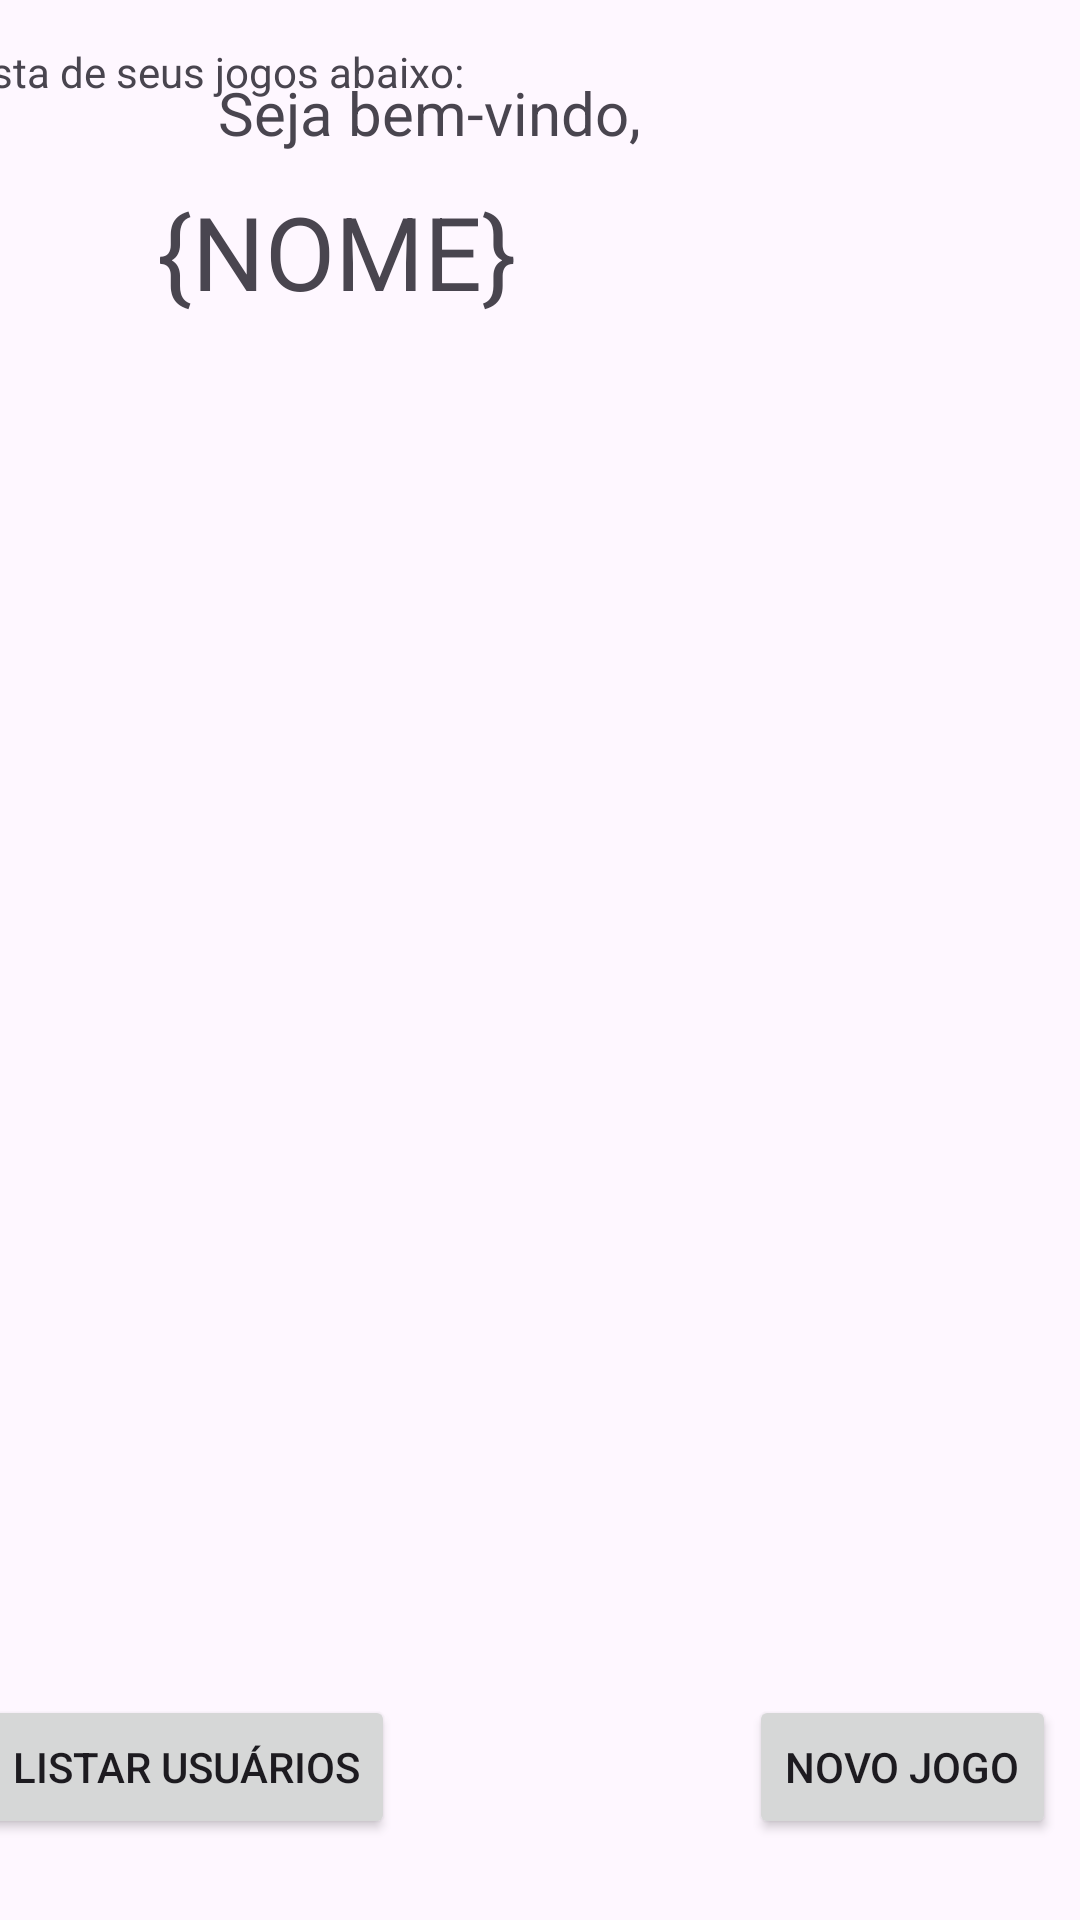

Reconstruct the res/layout file that produces this screen, plus the resources it refers to.
<!-- AndroidManifest.xml: application theme Theme.PlayLogger -->
<!-- res/layout/activity_dashboard_user.xml -->
<?xml version="1.0" encoding="utf-8"?>
<androidx.constraintlayout.widget.ConstraintLayout xmlns:android="http://schemas.android.com/apk/res/android"
    xmlns:app="http://schemas.android.com/apk/res-auto"
    xmlns:tools="http://schemas.android.com/tools"
    android:id="@+id/main"
    android:layout_width="match_parent"
    android:layout_height="match_parent"
    tools:context=".DashboardUserActivity">

    <ImageView
        android:id="@+id/imageView"
        android:layout_width="wrap_content"
        android:layout_height="wrap_content"
        android:layout_marginStart="8dp"
        app:layout_constraintBottom_toTopOf="@+id/listView"
        app:layout_constraintEnd_toStartOf="@+id/textView"
        app:layout_constraintStart_toStartOf="parent"
        app:layout_constraintTop_toTopOf="parent"
        app:srcCompat="@drawable/ic_launcher_background"
        tools:srcCompat="@tools:sample/avatars" />

    <TextView
        android:id="@+id/textView"
        android:layout_width="wrap_content"
        android:layout_height="wrap_content"
        android:layout_marginStart="8dp"
        android:layout_marginTop="24dp"
        android:layout_marginEnd="118dp"
        android:text="Seja bem-vindo,"
        android:textSize="20sp"
        app:layout_constraintBottom_toTopOf="@+id/textView_nome"
        app:layout_constraintEnd_toEndOf="parent"
        app:layout_constraintStart_toEndOf="@+id/imageView"
        app:layout_constraintTop_toTopOf="parent" />

    <ListView
        android:id="@+id/listView_jogos"
        android:layout_width="392dp"
        android:layout_height="479dp"
        android:layout_marginStart="8dp"
        android:layout_marginEnd="8dp"
        android:layout_marginBottom="76dp"
        app:layout_constraintBottom_toBottomOf="parent"
        app:layout_constraintEnd_toEndOf="parent"
        app:layout_constraintHorizontal_bias="0.333"
        app:layout_constraintStart_toStartOf="parent"
        app:layout_constraintTop_toBottomOf="@+id/imageView" />

    <Button
        android:id="@+id/button_cadastrar_jogo"
        android:layout_width="wrap_content"
        android:layout_height="wrap_content"
        android:layout_marginTop="10dp"
        android:layout_marginEnd="8dp"
        android:layout_marginBottom="27dp"
        android:onClick="cadastrarJogo"
        android:text="Novo Jogo"
        app:layout_constraintBottom_toBottomOf="parent"
        app:layout_constraintEnd_toEndOf="parent"
        app:layout_constraintTop_toBottomOf="@+id/listView" />

    <Button
        android:id="@+id/button_listarUsuarios"
        android:layout_width="wrap_content"
        android:layout_height="wrap_content"
        android:layout_marginStart="8dp"
        android:layout_marginTop="10dp"
        android:layout_marginEnd="134dp"
        android:layout_marginBottom="27dp"
        android:onClick="listarUsuarios"
        android:text="Listar Usuários"
        app:layout_constraintBottom_toBottomOf="parent"
        app:layout_constraintEnd_toStartOf="@+id/button_cadastrar_jogo"
        app:layout_constraintStart_toStartOf="parent"
        app:layout_constraintTop_toBottomOf="@+id/listView" />

    <TextView
        android:id="@+id/textView_nome"
        android:layout_width="wrap_content"
        android:layout_height="wrap_content"
        android:layout_marginStart="16dp"
        android:layout_marginTop="10dp"
        android:layout_marginEnd="118dp"
        android:layout_marginBottom="54dp"
        android:text="{NOME}"
        android:textSize="34sp"
        app:layout_constraintBottom_toTopOf="@+id/listView"
        app:layout_constraintEnd_toEndOf="parent"
        app:layout_constraintHorizontal_bias="0.0"
        app:layout_constraintStart_toEndOf="@+id/imageView"
        app:layout_constraintTop_toBottomOf="@+id/textView" />

    <TextView
        android:id="@+id/textView3"
        android:layout_width="wrap_content"
        android:layout_height="wrap_content"
        android:layout_marginStart="11dp"
        android:layout_marginTop="5dp"
        android:layout_marginEnd="231dp"
        android:text="Lista de seus jogos abaixo:"
        app:layout_constraintBottom_toTopOf="@+id/listView_jogos"
        app:layout_constraintEnd_toEndOf="parent"
        app:layout_constraintStart_toStartOf="parent"
        app:layout_constraintTop_toBottomOf="@+id/imageView" />
</androidx.constraintlayout.widget.ConstraintLayout>
<!-- resources referenced by this layout -->
<resources>
  <style name="Theme.PlayLogger" parent="Base.Theme.PlayLogger" />
  <style name="Base.Theme.PlayLogger" parent="Theme.Material3.DayNight.NoActionBar">
          
          
      </style>
</resources>
